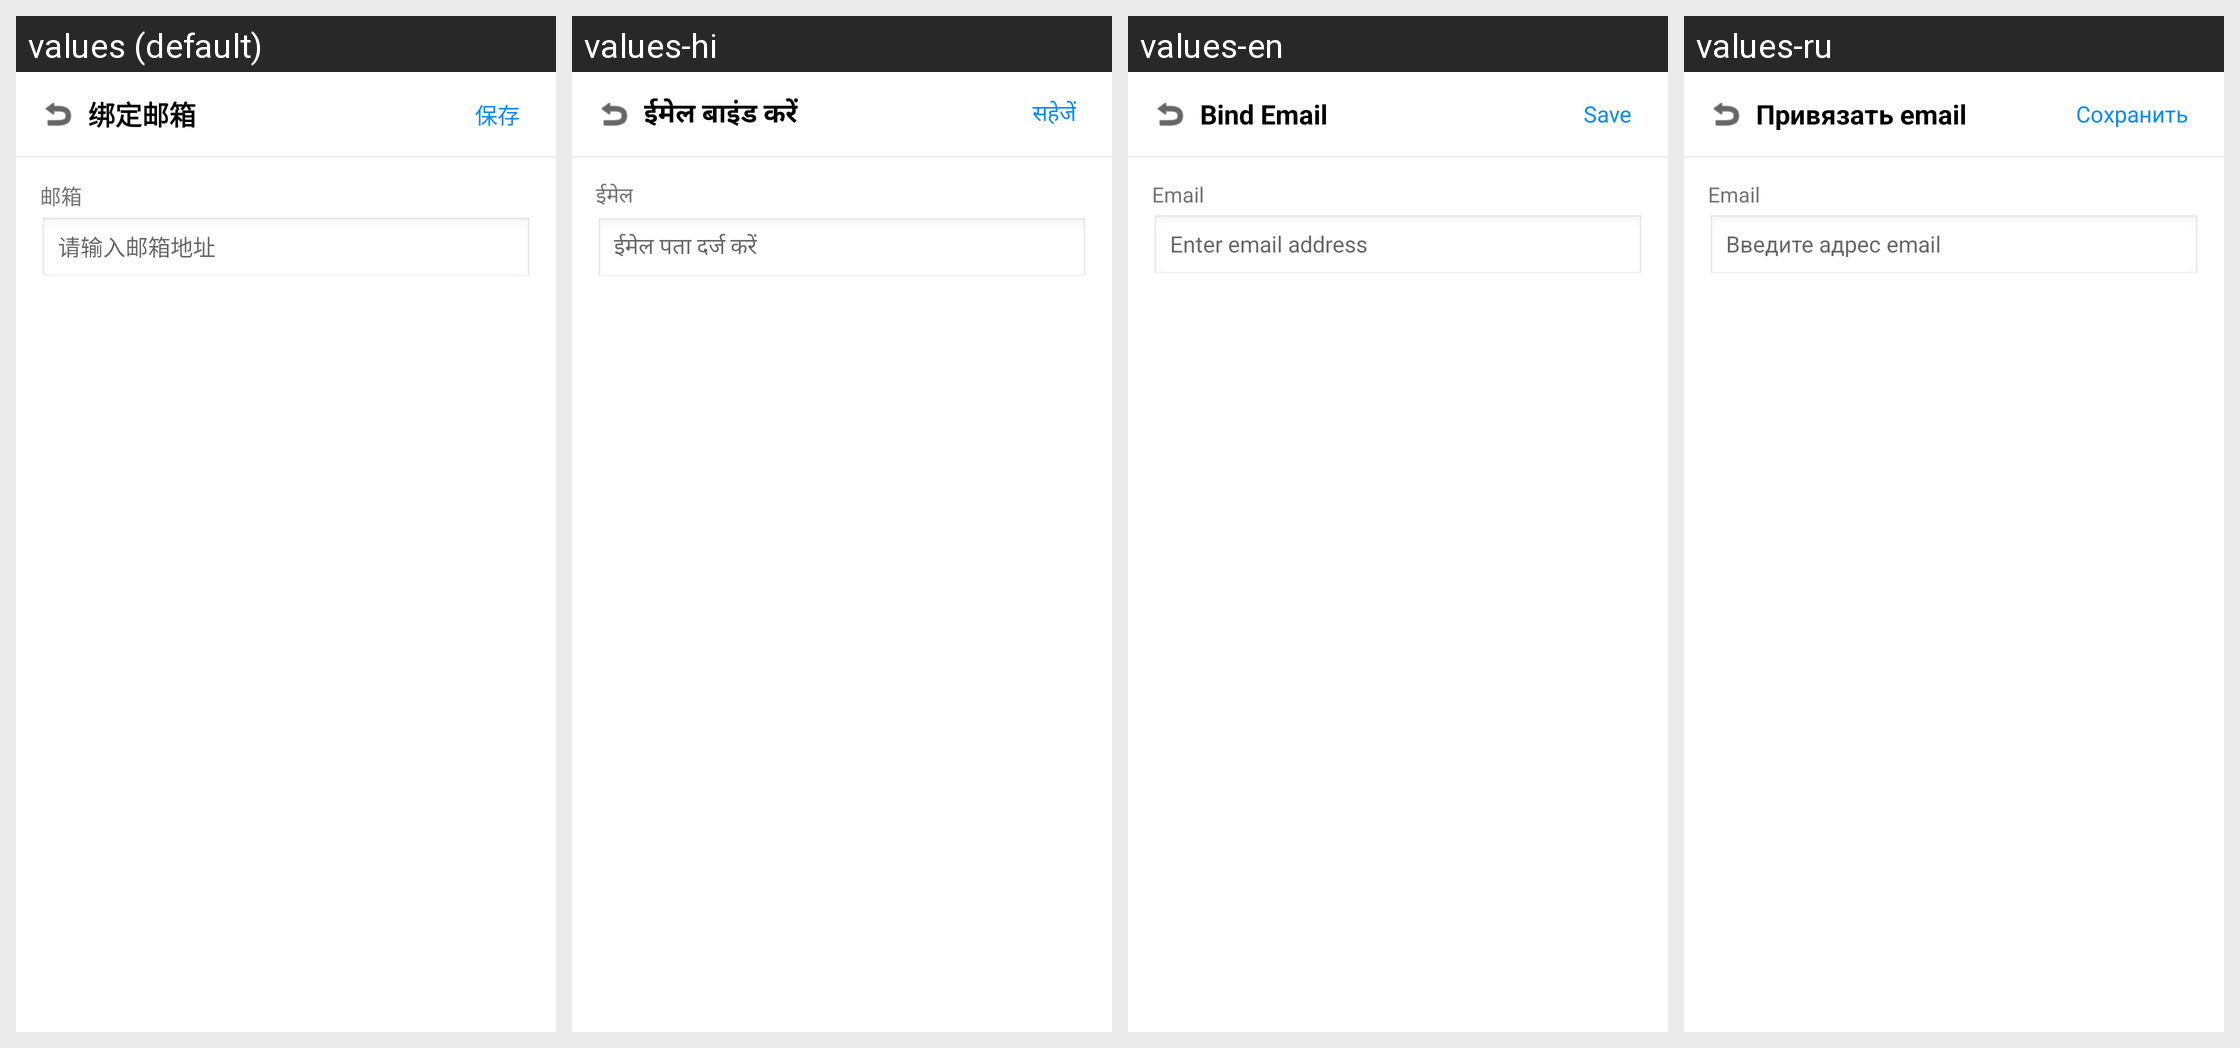

Locale-by-locale string values for the Android screen shown in this grid:
Android screen res/layout/activity_bind_email.xml rendered under 4 locales, left to right: values (default), values-hi, values-en, values-ru. Device: Nexus 5 (rendered at 1080×1920; each locale shown at half size, 540×960, under a caption strip naming it); theme Theme.RockiotTag.NoActionBar.
Other locales in the repository, not shown: values-pt-rBR, values-tr.
Strings drawn on this screen, with the default value and each locale's value (text and hints the layout hard-codes, and strings that could not be matched under every locale, appear in the picture but are not listed):

bind_email
  values: 绑定邮箱
  values-hi: ईमेल बाइंड करें
  values-en: Bind Email
  values-ru: Привязать email

save
  values: 保存
  values-hi: सहेजें
  values-en: Save
  values-ru: Сохранить

email
  values: 邮箱
  values-hi: ईमेल
  values-en: Email
  values-ru: Email

email_hint
  values: 请输入邮箱地址
  values-hi: ईमेल पता दर्ज करें
  values-en: Enter email address
  values-ru: Введите адрес email
